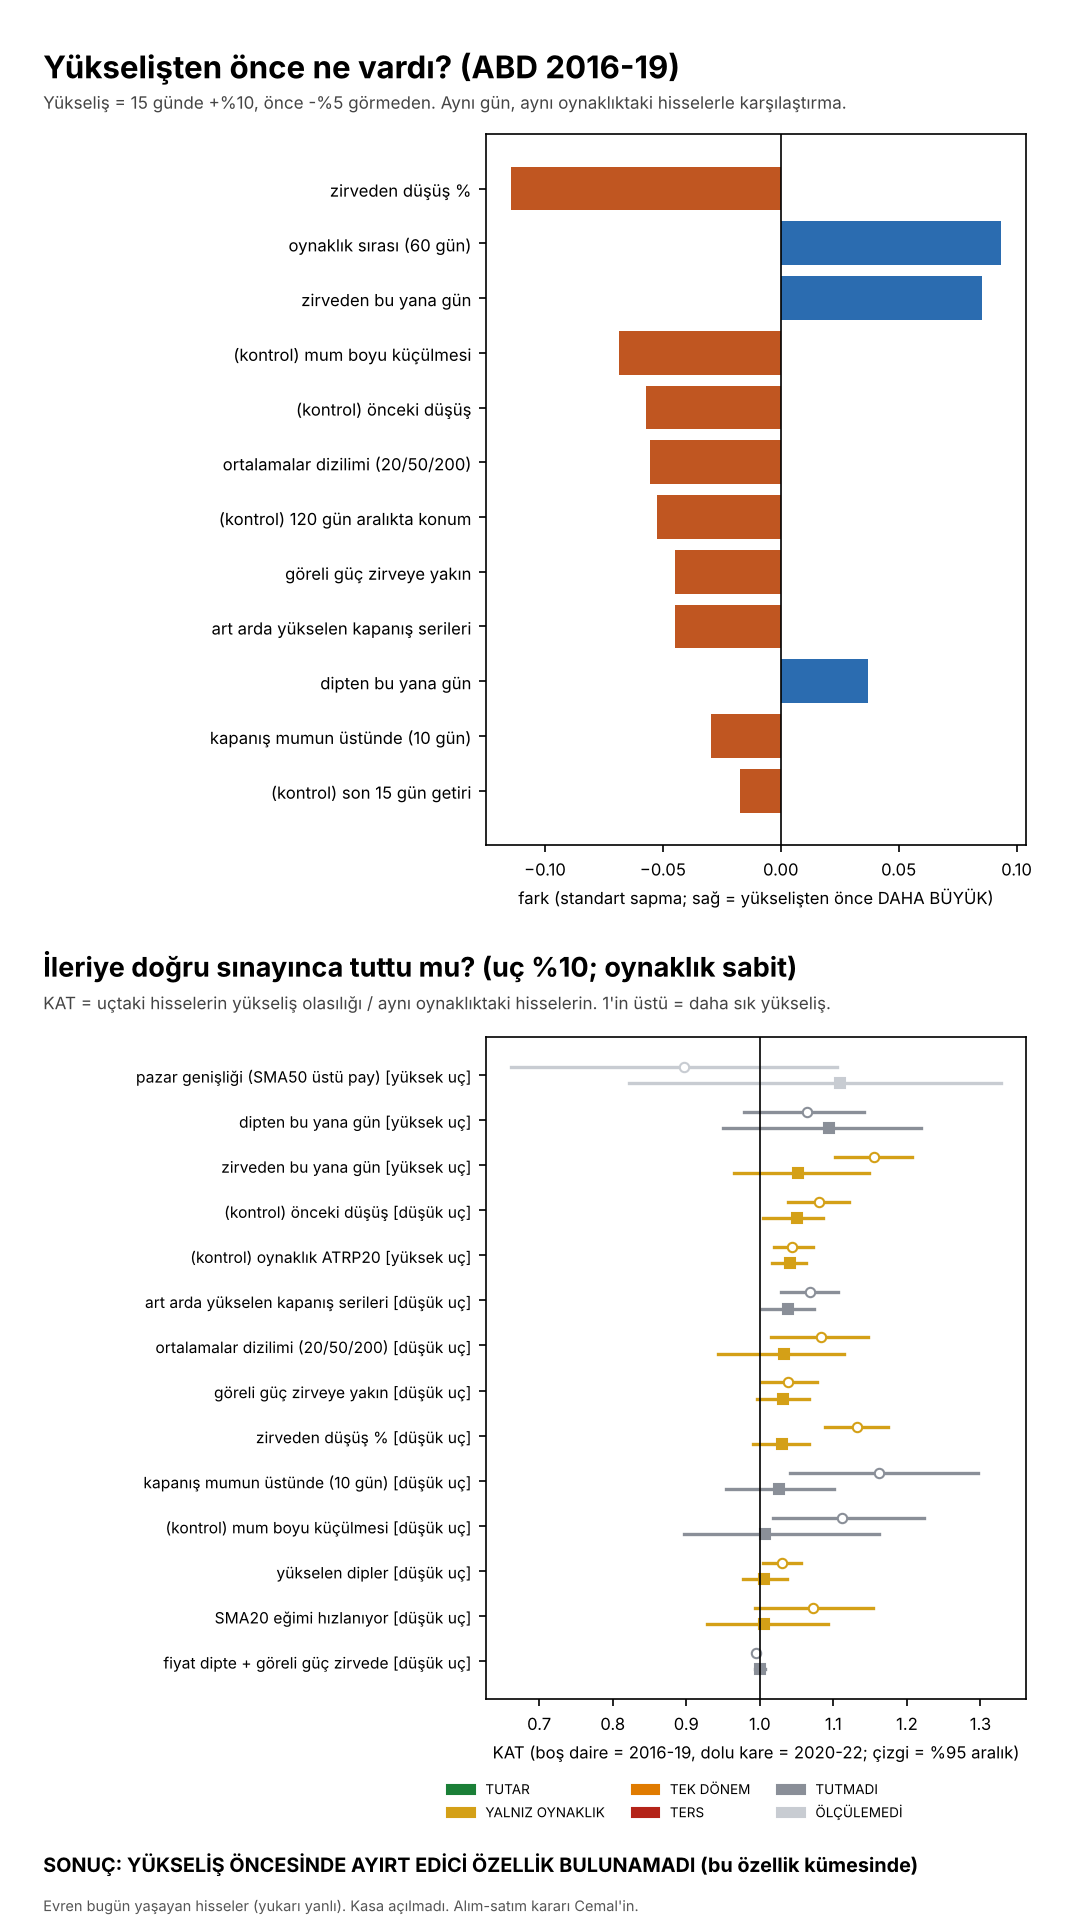

The data file committed next to this chart (first rows):
tur, satir, ozellik, uc, yon, hucre, hukum, kontrol, bh_q, n, N, ay, ust3_pay, P_uc, P_taban, P_beklenen, D_uc, D_taban, KAT_HAM, KAT, ASIMETRI, TOPLAM_FARK, KAT_alt, KAT_ust
hisse, MIKRO|0.10, MIKRO, 0.10, KÜÇÜK, ABD|d1619, TUTMADI, , 0.181, 73901, 400337, 48, 0.1077, 0.2025, 0.1591, 0.1897, 0.1675, 0.137, 1.273, 1.068, 0.007001, 0.005370, 1.029, 1.106
hisse, MIKRO|0.10, MIKRO, 0.10, KÜÇÜK, ABD|d2022, TUTMADI, , 0.181, 84717, 391113, 36, 0.138, 0.2626, 0.2347, 0.2528, 0.2376, 0.2339, 1.119, 1.039, 0.0202, 0.01153, 1.003, 1.074
hisse, MIKRO|0.10, MIKRO, 0.10, KÜÇÜK, AVR|d1619, TUTMADI, , 0.181, 15902, 80675, 48, 0.1071, 0.1101, 0.09944, 0.1067, 0.08219, 0.08135, 1.107, 1.032, 0.006445, 0.002446, 0.9733, 1.094
hisse, MIKRO|0.10, MIKRO, 0.10, KÜÇÜK, AVR|d2022, TUTMADI, , 0.181, 12490, 64958, 36, 0.1359, 0.1967, 0.1659, 0.1749, 0.1731, 0.1762, 1.186, 1.125, 0.03063, 0.008827, 1.065, 1.181
hisse, MIKRO|0.02, MIKRO, 0.02, KÜÇÜK, ABD|d1619, YALNIZ OYNAKLIK, , 0.2487, 20764, 400337, 48, 0.122, 0.2187, 0.1591, 0.2021, 0.1853, 0.137, 1.375, 1.082, 0.003465, 0.006729, 1.028, 1.137
hisse, MIKRO|0.02, MIKRO, 0.02, KÜÇÜK, ABD|d2022, YALNIZ OYNAKLIK, , 0.2487, 24284, 391113, 36, 0.1705, 0.2709, 0.2347, 0.2585, 0.2413, 0.2339, 1.154, 1.048, 0.02383, 0.01794, 0.9961, 1.105
hisse, MIKRO|0.02, MIKRO, 0.02, KÜÇÜK, AVR|d1619, YALNIZ OYNAKLIK, , 0.2487, 4321, 80675, 48, 0.1335, 0.1125, 0.09944, 0.108, 0.07521, 0.08135, 1.131, 1.041, 0.01495, 0.005728, 0.9225, 1.144
hisse, MIKRO|0.02, MIKRO, 0.02, KÜÇÜK, AVR|d2022, YALNIZ OYNAKLIK, , 0.2487, 3360, 64958, 36, 0.1542, 0.2042, 0.1659, 0.1773, 0.1732, 0.1762, 1.231, 1.151, 0.03655, 0.0129, 1.057, 1.259
hisse, RS_UZAK|0.10, RS_UZAK, 0.10, KÜÇÜK, ABD|d1619, YALNIZ OYNAKLIK, , 0.2487, 40034, 400337, 48, 0.09452, 0.2856, 0.1591, 0.2751, 0.2555, 0.137, 1.796, 1.038, -0.01056, 0.01105, 1.003, 1.078
hisse, RS_UZAK|0.10, RS_UZAK, 0.10, KÜÇÜK, ABD|d2022, YALNIZ OYNAKLIK, , 0.2487, 88880, 391113, 36, 0.1484, 0.3058, 0.2347, 0.2966, 0.297, 0.2339, 1.303, 1.031, -0.005219, 0.01406, 0.996, 1.067
hisse, RS_UZAK|0.10, RS_UZAK, 0.10, KÜÇÜK, AVR|d1619, YALNIZ OYNAKLIK, , 0.2487, 8068, 80675, 48, 0.1044, 0.2045, 0.09944, 0.171, 0.1313, 0.08135, 2.057, 1.196, 0.02139, 0.008484, 1.12, 1.271
hisse, RS_UZAK|0.10, RS_UZAK, 0.10, KÜÇÜK, AVR|d2022, YALNIZ OYNAKLIK, , 0.2487, 13472, 64958, 36, 0.1657, 0.2423, 0.1659, 0.2148, 0.2113, 0.1762, 1.461, 1.128, 0.02358, 0.01141, 1.057, 1.198
hisse, RS_UZAK|0.02, RS_UZAK, 0.02, KÜÇÜK, ABD|d1619, YALNIZ OYNAKLIK, , 0.6508, 8007, 400337, 48, 0.1154, 0.3183, 0.1591, 0.3057, 0.3173, 0.137, 2.001, 1.041, -0.0407, 0.02679, 0.9786, 1.106
hisse, RS_UZAK|0.02, RS_UZAK, 0.02, KÜÇÜK, ABD|d2022, YALNIZ OYNAKLIK, , 0.6508, 26993, 391113, 36, 0.1658, 0.3181, 0.2347, 0.3152, 0.3397, 0.2339, 1.356, 1.009, -0.03874, 0.02672, 0.9589, 1.065
hisse, RS_UZAK|0.02, RS_UZAK, 0.02, KÜÇÜK, AVR|d1619, YALNIZ OYNAKLIK, , 0.6508, 1614, 80675, 48, 0.1351, 0.2652, 0.09944, 0.2006, 0.1605, 0.08135, 2.667, 1.322, 0.03761, 0.01429, 1.172, 1.476
hisse, RS_UZAK|0.02, RS_UZAK, 0.02, KÜÇÜK, AVR|d2022, YALNIZ OYNAKLIK, , 0.6508, 3885, 64958, 36, 0.2293, 0.3032, 0.1659, 0.2361, 0.2618, 0.1762, 1.828, 1.284, 0.02523, 0.02424, 1.17, 1.39
hisse, RS_DIP_BIR|BAYRAK, RS_DIP_BIR, BAYRAK, KÜÇÜK, ABD|d1619, TUTMADI, , 0.7527, 389132, 398193, 48, 0.07856, 0.1578, 0.1586, 0.1585, 0.1362, 0.1363, 0.9948, 0.9955, -0.000592, -0.000163, 0.9922, 0.9992
hisse, RS_DIP_BIR|BAYRAK, RS_DIP_BIR, BAYRAK, KÜÇÜK, ABD|d2022, TUTMADI, , 0.7527, 374463, 387368, 36, 0.1053, 0.2351, 0.2346, 0.2351, 0.2335, 0.2331, 1.002, 1, 0.000066, -0.000080, 0.9932, 1.007
hisse, RS_DIP_BIR|BAYRAK, RS_DIP_BIR, BAYRAK, KÜÇÜK, AVR|d1619, TUTMADI, , 0.7527, 78088, 80504, 48, 0.07243, 0.09927, 0.0993, 0.0991, 0.08059, 0.08118, 0.9997, 1.002, 0.000631, 0.000029, 0.9951, 1.009
hisse, RS_DIP_BIR|BAYRAK, RS_DIP_BIR, BAYRAK, KÜÇÜK, AVR|d2022, TUTMADI, , 0.7527, 62500, 64834, 36, 0.09506, 0.1656, 0.1658, 0.1653, 0.1734, 0.1759, 0.999, 1.002, 0.002488, -0.000099, 0.9906, 1.013
hisse, GEN50|0.10, GEN50, 0.10, BÜYÜK, ABD|d1619, ÖLÇÜLEMEDİ, , 0.5199, 40248, 400337, 12, 0.5121, 0.1374, 0.1591, 0.1533, 0.1344, 0.137, 0.8639, 0.8964, -0.01777, -0.004316, 0.6611, 1.105
hisse, GEN50|0.10, GEN50, 0.10, BÜYÜK, ABD|d2022, ÖLÇÜLEMEDİ, , 0.5199, 54732, 391113, 11, 0.5409, 0.2697, 0.2347, 0.2432, 0.2155, 0.2339, 1.149, 1.109, 0.05077, 0.0156, 0.8218, 1.328
hisse, GEN50|0.10, GEN50, 0.10, BÜYÜK, AVR|d1619, ÖLÇÜLEMEDİ, , 0.5199, 8159, 80675, 15, 0.4121, 0.07391, 0.09944, 0.0853, 0.05736, 0.08135, 0.7433, 0.8665, 0.004956, -0.005056, 0.6868, 1.04
hisse, GEN50|0.10, GEN50, 0.10, BÜYÜK, AVR|d2022, ÖLÇÜLEMEDİ, , 0.5199, 5862, 64958, 11, 0.6554, 0.1414, 0.1659, 0.1757, 0.1187, 0.1762, 0.8526, 0.8047, 0.03001, -0.003635, 0.571, 1.052
hisse, GEN50|0.02, GEN50, 0.02, BÜYÜK, ABD|d1619, ÖLÇÜLEMEDİ, , 0.2487, 9506, 400337, 4, 0.808, 0.09741, 0.1591, 0.1622, 0.1461, 0.137, 0.6124, 0.6005, -0.07146, -0.006162, 0.3794, 0.8764
hisse, GEN50|0.02, GEN50, 0.02, BÜYÜK, ABD|d2022, ÖLÇÜLEMEDİ, , 0.2487, 7271, 391113, 4, 0.9714, 0.3279, 0.2347, 0.2611, 0.2806, 0.2339, 1.397, 1.256, 0.03976, -0.01086, 0.9519, 1.561
hisse, GEN50|0.02, GEN50, 0.02, BÜYÜK, AVR|d1619, ÖLÇÜLEMEDİ, , 0.2487, 1625, 80675, 8, 0.8062, 0.07323, 0.09944, 0.09598, 0.05169, 0.08135, 0.7365, 0.763, 0.005632, -0.000648, 0.444, 0.9059
hisse, GEN50|0.02, GEN50, 0.02, BÜYÜK, AVR|d2022, ÖLÇÜLEMEDİ, , 0.2487, 3529, 64958, 7, 0.73, 0.1377, 0.1659, 0.1813, 0.1389, 0.1762, 0.8303, 0.7598, 0.004609, -0.01057, 0.4834, 1.075
hisse, GEN50_D10|0.10, GEN50_D10, 0.10, KÜÇÜK, ABD|d1619, TUTMADI, , 0.8974, 40360, 400337, 18, 0.3153, 0.1754, 0.1591, 0.1783, 0.1786, 0.137, 1.103, 0.984, -0.02933, 0.009108, 0.7553, 1.228
hisse, GEN50_D10|0.10, GEN50_D10, 0.10, KÜÇÜK, ABD|d2022, TUTMADI, , 0.8974, 57201, 391113, 25, 0.3407, 0.224, 0.2347, 0.2397, 0.2671, 0.2339, 0.9547, 0.9347, -0.04506, -0.02296, 0.7884, 1.118
hisse, GEN50_D10|0.10, GEN50_D10, 0.10, KÜÇÜK, AVR|d1619, TUTMADI, , 0.8974, 8141, 80567, 20, 0.3025, 0.1237, 0.09947, 0.1087, 0.09016, 0.08145, 1.244, 1.138, 0.01187, 0.003101, 0.9117, 1.44
hisse, GEN50_D10|0.10, GEN50_D10, 0.10, KÜÇÜK, AVR|d2022, TUTMADI, , 0.8974, 7110, 64958, 21, 0.3865, 0.1698, 0.1659, 0.1699, 0.2586, 0.1762, 1.024, 0.9991, -0.0793, -0.02547, 0.6596, 1.462
hisse, GEN50_D10|0.02, GEN50_D10, 0.02, KÜÇÜK, ABD|d1619, ÖLÇÜLEMEDİ, , 0.9661, 8755, 400337, 9, 0.7239, 0.1847, 0.1591, 0.1937, 0.1371, 0.137, 1.161, 0.9537, 0.01805, 0.001811, 0.6649, 1.25
hisse, GEN50_D10|0.02, GEN50_D10, 0.02, KÜÇÜK, ABD|d2022, ÖLÇÜLEMEDİ, , 0.9661, 15280, 391113, 8, 0.6736, 0.1776, 0.2347, 0.236, 0.3615, 0.2339, 0.7569, 0.7526, -0.1855, -0.103, 0.3377, 1.054
hisse, GEN50_D10|0.02, GEN50_D10, 0.02, KÜÇÜK, AVR|d1619, ÖLÇÜLEMEDİ, , 0.9661, 1665, 80567, 6, 0.7267, 0.1429, 0.09947, 0.1173, 0.08288, 0.08145, 1.437, 1.219, 0.03475, -0.004793, 0.4964, 2.162
hisse, GEN50_D10|0.02, GEN50_D10, 0.02, KÜÇÜK, AVR|d2022, ÖLÇÜLEMEDİ, , 0.9661, 1306, 64958, 5, 0.7749, 0.09801, 0.1659, 0.1903, 0.4655, 0.1762, 0.5909, 0.515, -0.3652, -0.1112, 0.1938, 0.9107
hisse, OYN_SIRA|0.10, OYN_SIRA, 0.10, BÜYÜK, ABD|d1619, YALNIZ OYNAKLIK, , 0.8974, 40034, 400337, 48, 0.07581, 0.3035, 0.1591, 0.2981, 0.297, 0.137, 1.908, 1.018, -0.03519, 0.007243, 0.973, 1.067
hisse, OYN_SIRA|0.10, OYN_SIRA, 0.10, BÜYÜK, ABD|d2022, YALNIZ OYNAKLIK, , 0.8974, 39159, 391113, 36, 0.1007, 0.3065, 0.2347, 0.3161, 0.352, 0.2339, 1.306, 0.9696, -0.06275, 0.007270, 0.9181, 1.028
hisse, OYN_SIRA|0.10, OYN_SIRA, 0.10, BÜYÜK, AVR|d1619, YALNIZ OYNAKLIK, , 0.8974, 8079, 80675, 48, 0.0713, 0.2364, 0.09944, 0.1954, 0.164, 0.08135, 2.378, 1.21, 0.008077, 0.003965, 1.129, 1.312
hisse, OYN_SIRA|0.10, OYN_SIRA, 0.10, BÜYÜK, AVR|d2022, YALNIZ OYNAKLIK, , 0.8974, 6494, 64958, 36, 0.09316, 0.2733, 0.1659, 0.2399, 0.2981, 0.1762, 1.648, 1.139, -0.04242, 0.004562, 1.049, 1.246
hisse, OYN_SIRA|0.02, OYN_SIRA, 0.02, BÜYÜK, ABD|d1619, YALNIZ OYNAKLIK, , 0.9831, 8007, 400337, 48, 0.07481, 0.305, 0.1591, 0.3077, 0.3479, 0.137, 1.917, 0.9913, -0.0845, 0.01231, 0.9323, 1.056
hisse, OYN_SIRA|0.02, OYN_SIRA, 0.02, BÜYÜK, ABD|d2022, YALNIZ OYNAKLIK, , 0.9831, 7861, 391113, 36, 0.0991, 0.29, 0.2347, 0.3164, 0.3576, 0.2339, 1.236, 0.9168, -0.08483, 0.01625, 0.8514, 0.9929
hisse, OYN_SIRA|0.02, OYN_SIRA, 0.02, BÜYÜK, AVR|d1619, YALNIZ OYNAKLIK, , 0.9831, 1617, 80675, 48, 0.07236, 0.2715, 0.09944, 0.2123, 0.2134, 0.08135, 2.73, 1.279, -0.01525, 0.005649, 1.126, 1.45
hisse, OYN_SIRA|0.02, OYN_SIRA, 0.02, BÜYÜK, AVR|d2022, YALNIZ OYNAKLIK, , 0.9831, 1335, 64958, 36, 0.09663, 0.2899, 0.1659, 0.2429, 0.3326, 0.1762, 1.748, 1.193, -0.06169, 0.009537, 1.058, 1.371
hisse, MA_KOD|BAYRAK, MA_KOD, BAYRAK, KÜÇÜK, ABD|d1619, YALNIZ OYNAKLIK, , 0.5606, 84056, 393745, 48, 0.1728, 0.2205, 0.1574, 0.2036, 0.1743, 0.1353, 1.401, 1.083, 0.01412, 0.009500, 1.015, 1.147
hisse, MA_KOD|BAYRAK, MA_KOD, BAYRAK, KÜÇÜK, ABD|d2022, YALNIZ OYNAKLIK, , 0.5606, 105058, 379223, 36, 0.2117, 0.2757, 0.2337, 0.2669, 0.256, 0.2314, 1.18, 1.033, 0.008236, 0.009758, 0.9432, 1.114
hisse, MA_KOD|BAYRAK, MA_KOD, BAYRAK, KÜÇÜK, AVR|d1619, YALNIZ OYNAKLIK, , 0.5606, 16885, 80150, 48, 0.1683, 0.1484, 0.0988, 0.1357, 0.1148, 0.08102, 1.502, 1.093, -0.001157, 0.005819, 1.01, 1.173
hisse, MA_KOD|BAYRAK, MA_KOD, BAYRAK, KÜÇÜK, AVR|d2022, YALNIZ OYNAKLIK, , 0.5606, 17571, 64558, 36, 0.2077, 0.2246, 0.1655, 0.2023, 0.2106, 0.1754, 1.357, 1.11, 0.01057, 0.01116, 0.9832, 1.216
hisse, MA_EGIM_DEG|0.10, MA_EGIM_DEG, 0.10, KÜÇÜK, ABD|d1619, YALNIZ OYNAKLIK, , 0.7143, 40034, 400337, 48, 0.131, 0.2678, 0.1591, 0.2496, 0.2042, 0.137, 1.683, 1.073, 0.02485, 0.0105, 0.9933, 1.154
hisse, MA_EGIM_DEG|0.10, MA_EGIM_DEG, 0.10, KÜÇÜK, ABD|d2022, YALNIZ OYNAKLIK, , 0.7143, 69841, 391113, 36, 0.206, 0.2921, 0.2347, 0.2905, 0.2825, 0.2339, 1.245, 1.005, -0.003947, 0.008853, 0.9281, 1.092
hisse, MA_EGIM_DEG|0.10, MA_EGIM_DEG, 0.10, KÜÇÜK, AVR|d1619, YALNIZ OYNAKLIK, , 0.7143, 8068, 80675, 48, 0.1532, 0.1764, 0.09944, 0.1519, 0.1067, 0.08135, 1.774, 1.161, 0.02735, 0.006817, 1.021, 1.304
hisse, MA_EGIM_DEG|0.10, MA_EGIM_DEG, 0.10, KÜÇÜK, AVR|d2022, YALNIZ OYNAKLIK, , 0.7143, 10905, 64958, 36, 0.2298, 0.2215, 0.1659, 0.2112, 0.2214, 0.1762, 1.335, 1.049, -0.005379, 0.007202, 0.9501, 1.157
hisse, MA_EGIM_DEG|0.02, MA_EGIM_DEG, 0.02, KÜÇÜK, ABD|d1619, YALNIZ OYNAKLIK, , 0.7143, 8007, 400337, 48, 0.1313, 0.32, 0.1591, 0.2974, 0.266, 0.137, 2.011, 1.076, 0.01228, 0.01944, 0.9925, 1.162
hisse, MA_EGIM_DEG|0.02, MA_EGIM_DEG, 0.02, KÜÇÜK, ABD|d2022, YALNIZ OYNAKLIK, , 0.7143, 23064, 391113, 36, 0.272, 0.3166, 0.2347, 0.3134, 0.3105, 0.2339, 1.349, 1.01, -0.0109, 0.02258, 0.9117, 1.112
hisse, MA_EGIM_DEG|0.02, MA_EGIM_DEG, 0.02, KÜÇÜK, AVR|d1619, YALNIZ OYNAKLIK, , 0.7143, 1614, 80675, 48, 0.1933, 0.2528, 0.09944, 0.1969, 0.1245, 0.08135, 2.542, 1.284, 0.06305, 0.01191, 1.035, 1.527
hisse, MA_EGIM_DEG|0.02, MA_EGIM_DEG, 0.02, KÜÇÜK, AVR|d2022, YALNIZ OYNAKLIK, , 0.7143, 3817, 64958, 36, 0.3791, 0.2727, 0.1659, 0.236, 0.2562, 0.1762, 1.644, 1.156, 0.000578, 0.02173, 1.013, 1.308
hisse, ZIRVE_BAR|0.10, ZIRVE_BAR, 0.10, BÜYÜK, ABD|d1619, YALNIZ OYNAKLIK, , 0.44, 40122, 390968, 48, 0.16, 0.23, 0.1567, 0.1992, 0.1747, 0.1347, 1.467, 1.155, 0.02377, 0.01026, 1.102, 1.206
hisse, ZIRVE_BAR|0.10, ZIRVE_BAR, 0.10, BÜYÜK, ABD|d2022, YALNIZ OYNAKLIK, , 0.44, 37353, 374041, 36, 0.2149, 0.2874, 0.2333, 0.2733, 0.2685, 0.2298, 1.232, 1.052, 0.004451, 0.01219, 0.9648, 1.148
hisse, ZIRVE_BAR|0.10, ZIRVE_BAR, 0.10, BÜYÜK, AVR|d1619, YALNIZ OYNAKLIK, , 0.44, 8317, 79942, 48, 0.1555, 0.1617, 0.09863, 0.1316, 0.1056, 0.08087, 1.64, 1.229, 0.02329, 0.008097, 1.113, 1.357
hisse, ZIRVE_BAR|0.10, ZIRVE_BAR, 0.10, BÜYÜK, AVR|d2022, YALNIZ OYNAKLIK, , 0.44, 5877, 64356, 36, 0.2503, 0.2169, 0.1651, 0.1974, 0.1994, 0.1751, 1.314, 1.099, 0.01554, 0.008064, 0.9233, 1.255
... 236 more rows
